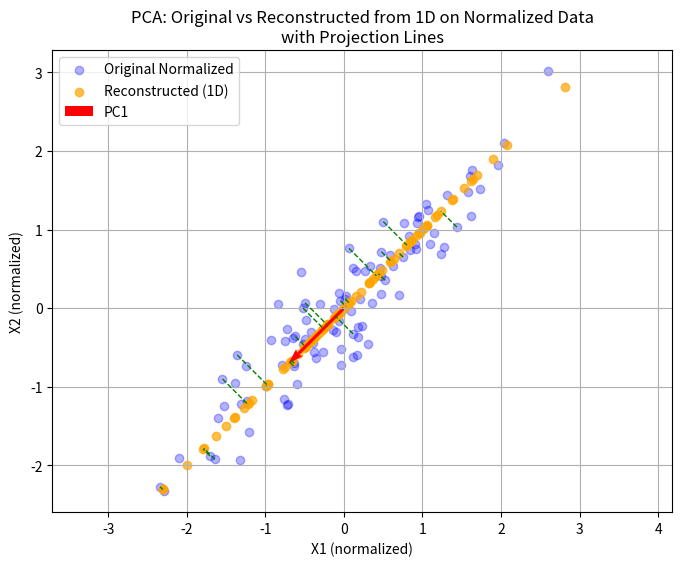

Here is the Python script that generated this plot:
import numpy as np
import matplotlib.pyplot as plt

# Generate some synthetic 2D data (e.g., ellipse shape)
np.random.seed(42)
mean = [3, 4]
cov = [[2, 3], 
       [3, 5]]  # Covariance matrix for correlated features
X = np.random.multivariate_normal(mean, cov, 100).T  # Shape: (2, n_samples)

# Step 1: Standardize the data (zero mean, unit variance)
X_mean = np.mean(X, axis=1, keepdims=True)  # Mean of each feature, shape: (2,1)
X_std = np.std(X, axis=1, keepdims=True)     # Std of each feature, shape: (2,1)
X_normalized = (X - X_mean) / X_std            # Standardized data

# Step 2: Compute covariance matrix (sample covariance with n-1)
cov_matrix = X_normalized @ X_normalized.T / (X.shape[1])  # Shape: (2,2)

# Step 3: Compute eigenvalues and eigenvectors (for symmetric matrices)
eigenvalues, eigenvectors = np.linalg.eigh(cov_matrix)

# Step 4: Sort eigenvectors by decreasing eigenvalues
sorted_idx = np.argsort(eigenvalues)[::-1]
eigenvalues = eigenvalues[sorted_idx]
eigenvectors = eigenvectors[:, sorted_idx]

# Tính explained variance ratio cho các PC
explained_variance_ratio = eigenvalues / np.sum(eigenvalues)
print("Explained Variance Ratio:", explained_variance_ratio)

# Step 5: Project data onto top k eigenvectors (reduce to 1D)
k = 1
W = eigenvectors[:, :k]  # Projection matrix, shape: (2, 1)
lambda_coordinates = W.T @ X_normalized  # Dữ liệu 1D, shape: (1, n_samples)

# Tính phép chiếu ngược (projection onto PC) trong không gian normalized:
X_projections = W @ lambda_coordinates # W.T) @ X_normalized  # Dữ liệu đã chiếu, ở dạng normalized

# --- Visualization ---
plt.figure(figsize=(8, 6))
# Plot dữ liệu gốc (normalized)
plt.scatter(X_normalized[0, :], X_normalized[1, :], alpha=0.3, 
            label='Original Normalized', color='blue')
# Plot dữ liệu đã chiếu (reconstructed from 1D) trên không gian normalized
plt.scatter(X_projections[0, :], X_projections[1, :], alpha=0.7, 
            label='Reconstructed (1D)', color='orange')

# Vì dữ liệu normalized có trung bình 0 nên gốc sẽ là (0,0)
origin = np.array([0, 0])
PC_vector = W.flatten()  # Vector của PC1

# Vẽ vector PC tại gốc (0,0) với độ dài vừa đủ để nhìn rõ
plt.quiver(origin[0], origin[1], PC_vector[0], PC_vector[1], 
           angles='xy', scale_units='xy', scale=1, color='red', width=0.005, label='PC1')

# Vẽ các đường vuông góc từ mỗi điểm gốc normalized đến điểm chiếu trên PC
n_points_show = 20
indices = np.linspace(0, X_normalized.shape[1] - 1, n_points_show).astype(int)
for i in indices:
    x_orig = X_normalized[:, i]
    x_proj = X_projections[:, i]
    plt.plot([x_orig[0], x_proj[0]], [x_orig[1], x_proj[1]], 'g--', linewidth=1)

plt.xlabel("X1 (normalized)")
plt.ylabel("X2 (normalized)")
plt.title("PCA: Original vs Reconstructed from 1D on Normalized Data\nwith Projection Lines")
plt.legend()
plt.axis('equal')
plt.grid(True)
plt.show()
